Run: headless pygame with SDL's dummy video driver; simulated clock (each Clock.tick advances the game by its frame time, no real sleeping); random seed 0; keys injected as events and as key.get_pressed() state; no mouse input.
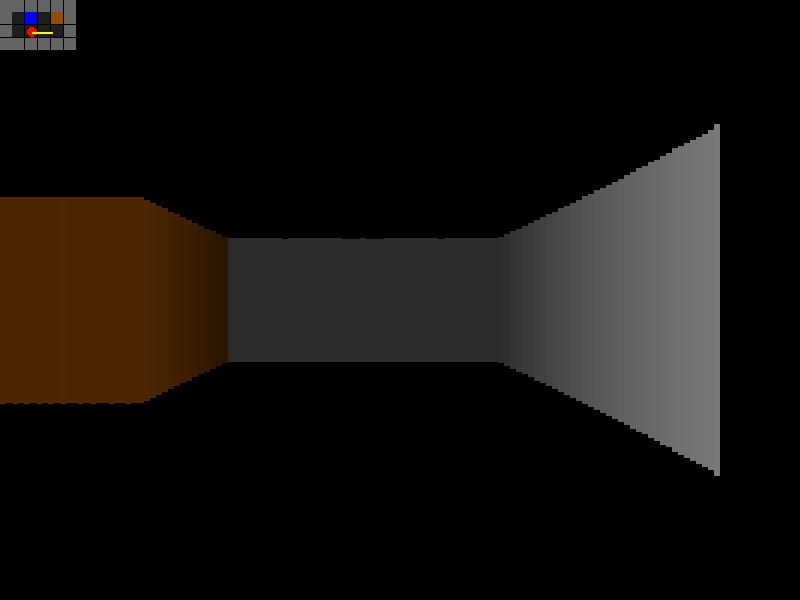
Frame 1 of 4 · flips 1–60 · no input
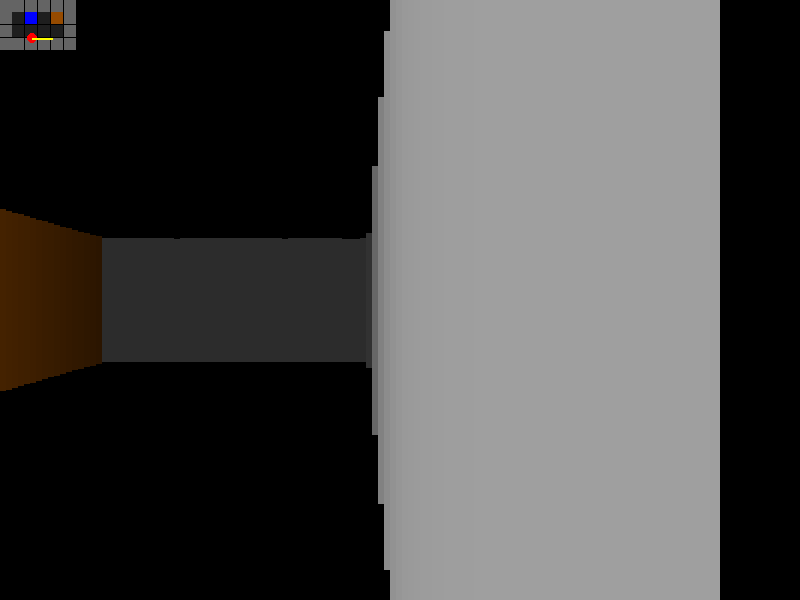
Frame 2 of 4 · flips 61–180 · tapped SPACE, RETURN · held RIGHT (→), D
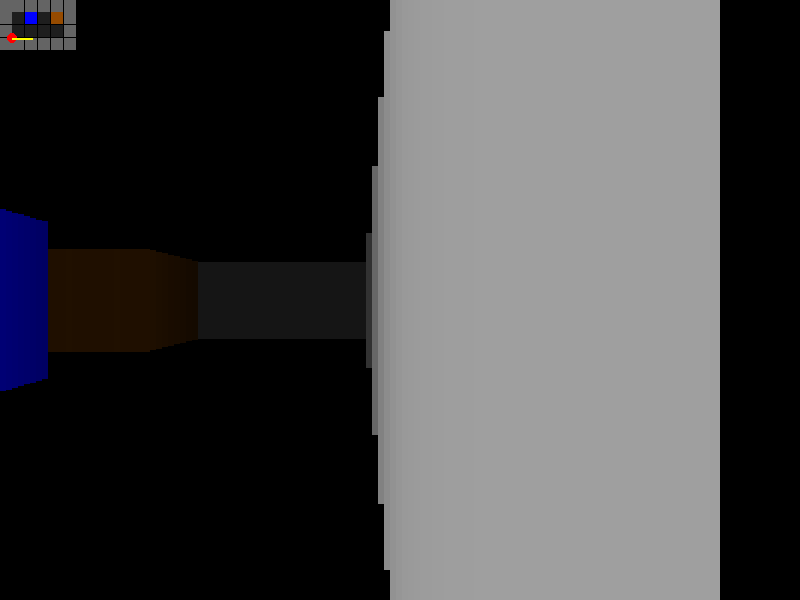
Frame 3 of 4 · flips 181–300 · held DOWN (↓), S
Frame 4 of 4 · flips 301–420 · held LEFT (←), A, UP (↑), W · screen unchanged from frame 3, image omitted

The pygame program that drew these frames:

import pygame
import math
import sys

pygame.init()

# Constantes
WIDTH, HEIGHT = 800, 600
screen = pygame.display.set_mode((WIDTH, HEIGHT))
pygame.display.set_caption("Office FPS")

clock = pygame.time.Clock()
FONT = pygame.font.SysFont("Arial", 20)

TILE_SIZE = 64
FOV = math.pi / 3
HALF_FOV = FOV / 2
NUM_RAYS = 120
MAX_DEPTH = 800
DELTA_ANGLE = FOV / NUM_RAYS
DIST = NUM_RAYS / (2 * math.tan(HALF_FOV))
PROJ_COEFF = 3 * DIST * TILE_SIZE
SCALE = WIDTH // NUM_RAYS

# Map bureau : W = mur, D = porte, C = ordinateur, 0 = vide
game_map = [
    "WWWWWW",
    "W0C0DW",
    "W0000W",
    "WWWWWW",
]

map_width = len(game_map[0])
map_height = len(game_map)

# Position de départ safe (au centre de la pièce)
player_x = TILE_SIZE * 2.5
player_y = TILE_SIZE * 2.5
player_angle = 0

# Variables interaction
computer_open = False
door_open = False

# Inventaire lunettes
has_glasses = True
glasses_on = False

# Fichiers PC simulés
fs_items = ["Projet.py", "Notes.txt", "README.md"]
fs_selected = 0
fs_scroll = 0

def draw_minimap():
    mini_map_scale = 5
    for y in range(map_height):
        for x in range(map_width):
            rect = pygame.Rect(x * TILE_SIZE // mini_map_scale, y * TILE_SIZE // mini_map_scale,
                               TILE_SIZE // mini_map_scale, TILE_SIZE // mini_map_scale)
            if game_map[y][x] == 'W':
                pygame.draw.rect(screen, (100, 100, 100), rect)
            elif game_map[y][x] == 'D':
                pygame.draw.rect(screen, (150, 75, 0), rect)
            elif game_map[y][x] == 'C':
                pygame.draw.rect(screen, (0, 0, 255), rect)
            else:
                pygame.draw.rect(screen, (30, 30, 30), rect)
    # Joueur sur minimap
    px = int(player_x / mini_map_scale)
    py = int(player_y / mini_map_scale)
    pygame.draw.circle(screen, (255, 0, 0), (px, py), 5)
    # Ligne direction joueur
    dx = math.cos(player_angle) * 20
    dy = math.sin(player_angle) * 20
    pygame.draw.line(screen, (255, 255, 0), (px, py), (px + dx, py + dy), 2)

def mapping(x, y):
    return int(x // TILE_SIZE), int(y // TILE_SIZE)

def ray_casting():
    start_angle = player_angle - HALF_FOV
    cur_angle = start_angle
    walls = []

    for ray in range(NUM_RAYS):
        sin_a = math.sin(cur_angle)
        cos_a = math.cos(cur_angle)

        for depth in range(1, MAX_DEPTH):
            x = player_x + depth * cos_a
            y = player_y + depth * sin_a

            map_x, map_y = mapping(x, y)
            if 0 <= map_x < map_width and 0 <= map_y < map_height:
                if game_map[map_y][map_x] in ['W', 'D', 'C']:
                    depth_corrected = depth * math.cos(player_angle - cur_angle)
                    walls.append((depth_corrected, ray, game_map[map_y][map_x]))
                    break
            else:
                break
        else:
            walls.append((MAX_DEPTH, ray, '0'))

        cur_angle += DELTA_ANGLE
    return walls

def draw_3d(walls):
    for depth, ray, tile in walls:
        if depth == 0:
            depth = 0.0001
        proj_height = int(PROJ_COEFF / depth)
        color = (255, 255, 255)
        if tile == 'W':
            color = (160, 160, 160)
        elif tile == 'D':
            color = (150, 75, 0)
        elif tile == 'C':
            color = (0, 0, 255)
        shade = 255 / (1 + depth * depth * 0.0001)
        shade = max(min(shade, 255), 30)
        wall_color = tuple(min(int(c * shade / 255), 255) for c in color)
        pygame.draw.rect(screen, wall_color, (ray * SCALE, HEIGHT // 2 - proj_height // 2, SCALE, proj_height))

def draw_lunettes_ui(selected, scroll):
    font = pygame.font.SysFont("Arial", 20)
    y = 50 - scroll
    for i, item in enumerate(fs_items):
        color = (255, 255, 0) if i == selected else (255, 255, 255)
        txt = font.render(item, True, color)
        screen.blit(txt, (20, y))
        y += 30

def check_interaction():
    global computer_open, door_open
    interact_dist = 50
    interact_x = player_x + math.cos(player_angle) * interact_dist
    interact_y = player_y + math.sin(player_angle) * interact_dist
    map_x, map_y = mapping(interact_x, interact_y)

    if 0 <= map_x < map_width and 0 <= map_y < map_height:
        tile = game_map[map_y][map_x]
        if tile == 'C':  # ordinateur
            if not glasses_on:  # si les lunettes ne sont pas sur le joueur
                computer_open = not computer_open

        elif tile == 'D':
            door_open = not door_open
            row = list(game_map[map_y])
            row[map_x] = '0' if door_open else 'D'
            game_map[map_y] = "".join(row)

def move_player(dx, dy):
    global player_x, player_y
    next_x = player_x + dx
    next_y = player_y + dy
    map_x, map_y = mapping(next_x, next_y)
    if 0 <= map_x < map_width and 0 <= map_y < map_height:
        if game_map[map_y][map_x] == '0':
            player_x = next_x
            player_y = next_y

# Main loop
running = True
mouse_sensitivity = 0.003
pygame.event.set_grab(True)
pygame.mouse.set_visible(False)

while running:
    dt = clock.tick(60) / 1000
    for event in pygame.event.get():
        if event.type == pygame.QUIT:
            running = False

        if event.type == pygame.KEYDOWN:
            if event.key == pygame.K_ESCAPE:
                if computer_open:
                    computer_open = False
                else:
                    running = False
            elif event.key == pygame.K_e:
                check_interaction()
            elif event.key == pygame.K_l and has_glasses:
                glasses_on = not glasses_on
            if glasses_on or computer_open:
                if event.key == pygame.K_UP:
                    fs_selected = (fs_selected - 1) % len(fs_items)
                elif event.key == pygame.K_DOWN:
                    fs_selected = (fs_selected + 1) % len(fs_items)

    # Mouvements clavier
    keys = pygame.key.get_pressed()
    speed = 120 * dt
    if not computer_open or glasses_on:
        if keys[pygame.K_z]:
            move_player(math.cos(player_angle) * speed, math.sin(player_angle) * speed)
        if keys[pygame.K_s]:
            move_player(-math.cos(player_angle) * speed, -math.sin(player_angle) * speed)
        if keys[pygame.K_q]:
            move_player(math.cos(player_angle - math.pi / 2) * speed, math.sin(player_angle - math.pi / 2) * speed)
        if keys[pygame.K_d]:
            move_player(math.cos(player_angle + math.pi / 2) * speed, math.sin(player_angle + math.pi / 2) * speed)

        mx, my = pygame.mouse.get_rel()
        player_angle += mx * mouse_sensitivity
        player_angle %= 2 * math.pi
    else:
        pygame.mouse.get_rel()

    screen.fill((0, 0, 0))
    walls = ray_casting()
    draw_3d(walls)
    draw_minimap()

    if glasses_on:
        draw_lunettes_ui(fs_selected, fs_scroll)
        # Filtre violet discret
        overlay = pygame.Surface((WIDTH, HEIGHT), pygame.SRCALPHA)
        overlay.fill((128, 0, 128, 30))  # violet avec transparence
        screen.blit(overlay, (0, 0))
    elif computer_open:
        # Affiche l'ordi physique normal
        font = pygame.font.SysFont("Arial", 24)
        title = font.render("Ordinateur virtuel", True, (255, 255, 255))
        screen.blit(title, (WIDTH // 2 - title.get_width() // 2, 120))
        y = 160 - fs_scroll
        for i, item in enumerate(fs_items):
            color = (255, 255, 0) if i == fs_selected else (255, 255, 255)
            txt = font.render(item, True, color)
            screen.blit(txt, (150, y))
            y += 40

    pygame.display.flip()

pygame.quit()
sys.exit()
